Photos from the image-classification dataset "Skin Type.v1i.multiclass" in the GitHub repository aditi-chepuri/SkincareAI. Its 4 classes are: combination skin, dry skin, normal skin, oily skin.

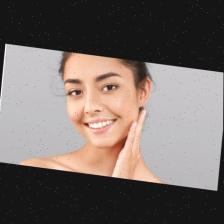
Label: normal skin

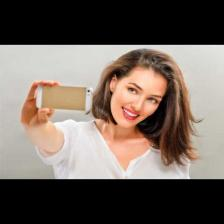
Label: combination skin

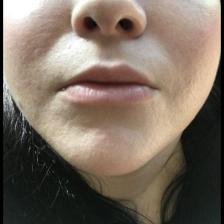
Label: dry skin

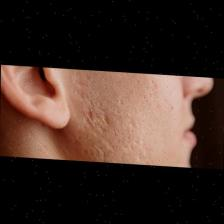
Label: oily skin

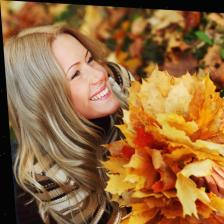
Label: normal skin

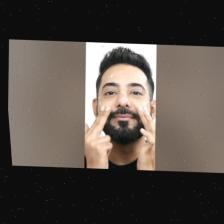
Label: combination skin
